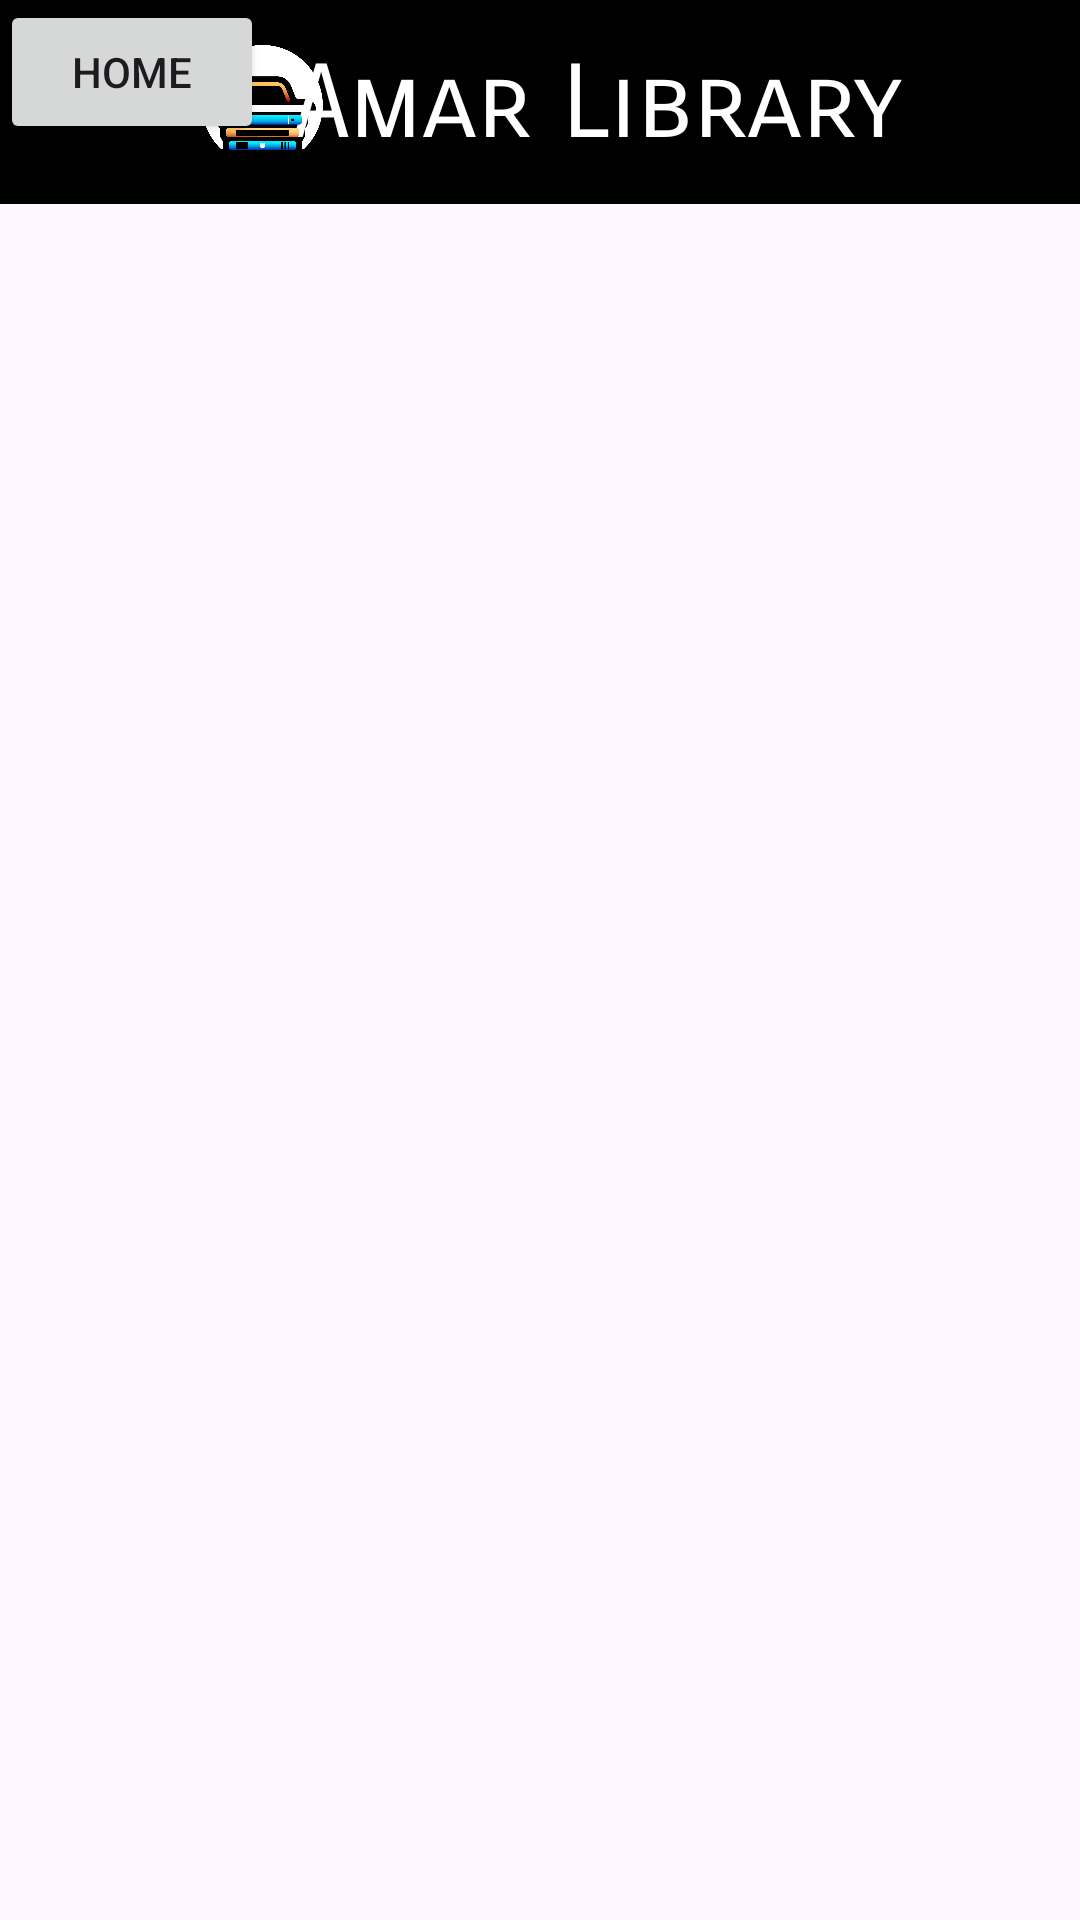

Write the Android layout XML for this screen, with the resource values it uses.
<!-- AndroidManifest.xml: application theme Theme.App4 -->
<!-- res/layout/displaybook.xml -->
<?xml version="1.0" encoding="utf-8"?>
<androidx.constraintlayout.widget.ConstraintLayout xmlns:android="http://schemas.android.com/apk/res/android"
    xmlns:app="http://schemas.android.com/apk/res-auto"
    xmlns:tools="http://schemas.android.com/tools"
    android:layout_width="match_parent"
    android:layout_height="match_parent">

    <androidx.appcompat.widget.Toolbar
        android:id="@+id/toolbar3"
        android:layout_width="425dp"
        android:layout_height="68dp"
        android:background="@color/black"
        android:minHeight="?attr/actionBarSize"
        android:theme="?attr/actionBarTheme"
        app:layout_constraintEnd_toEndOf="parent"
        app:layout_constraintStart_toStartOf="parent"
        app:layout_constraintTop_toTopOf="parent" />

    <TextView
        android:id="@+id/AppName"
        android:layout_width="wrap_content"
        android:layout_height="41dp"
        android:layout_marginStart="130dp"
        android:layout_marginTop="14dp"
        android:fontFamily="sans-serif-smallcaps"
        android:text="Amar Library"
        android:textColor="@color/white"
        android:textSize="34sp"
        app:layout_constraintStart_toStartOf="@+id/toolbar3"
        app:layout_constraintTop_toTopOf="@+id/toolbar3" />

    <ImageView
        android:id="@+id/logo"
        android:layout_width="45dp"
        android:layout_height="47dp"
        android:layout_marginStart="65dp"
        android:layout_marginTop="9dp"
        app:layout_constraintStart_toStartOf="parent"
        app:layout_constraintTop_toTopOf="parent"
        app:srcCompat="@drawable/logo1" />

    <ListView
        android:layout_width="409dp"
        android:layout_height="661dp"
        tools:layout_editor_absoluteX="1dp"
        tools:layout_editor_absoluteY="157dp" />

    <Button
        android:id="@+id/button5"
        android:layout_width="wrap_content"
        android:layout_height="wrap_content"
        android:text="Home"
        tools:layout_editor_absoluteX="13dp"
        tools:layout_editor_absoluteY="91dp" />
</androidx.constraintlayout.widget.ConstraintLayout>
<!-- resources referenced by this layout -->
<resources>
  <!-- drawable logo1: png bitmap (drawable, 34421 bytes) -->
  <style name="Theme.App4" parent="Base.Theme.App4" />
  <style name="Base.Theme.App4" parent="Theme.Material3.DayNight.NoActionBar">
          
          
      </style>
  <!-- not gathered from this repository: default colours our renderer supplied (Android Studio template values) -->
  <color name="black">#FF000000</color>
  <color name="white">#FFFFFFFF</color>
</resources>
